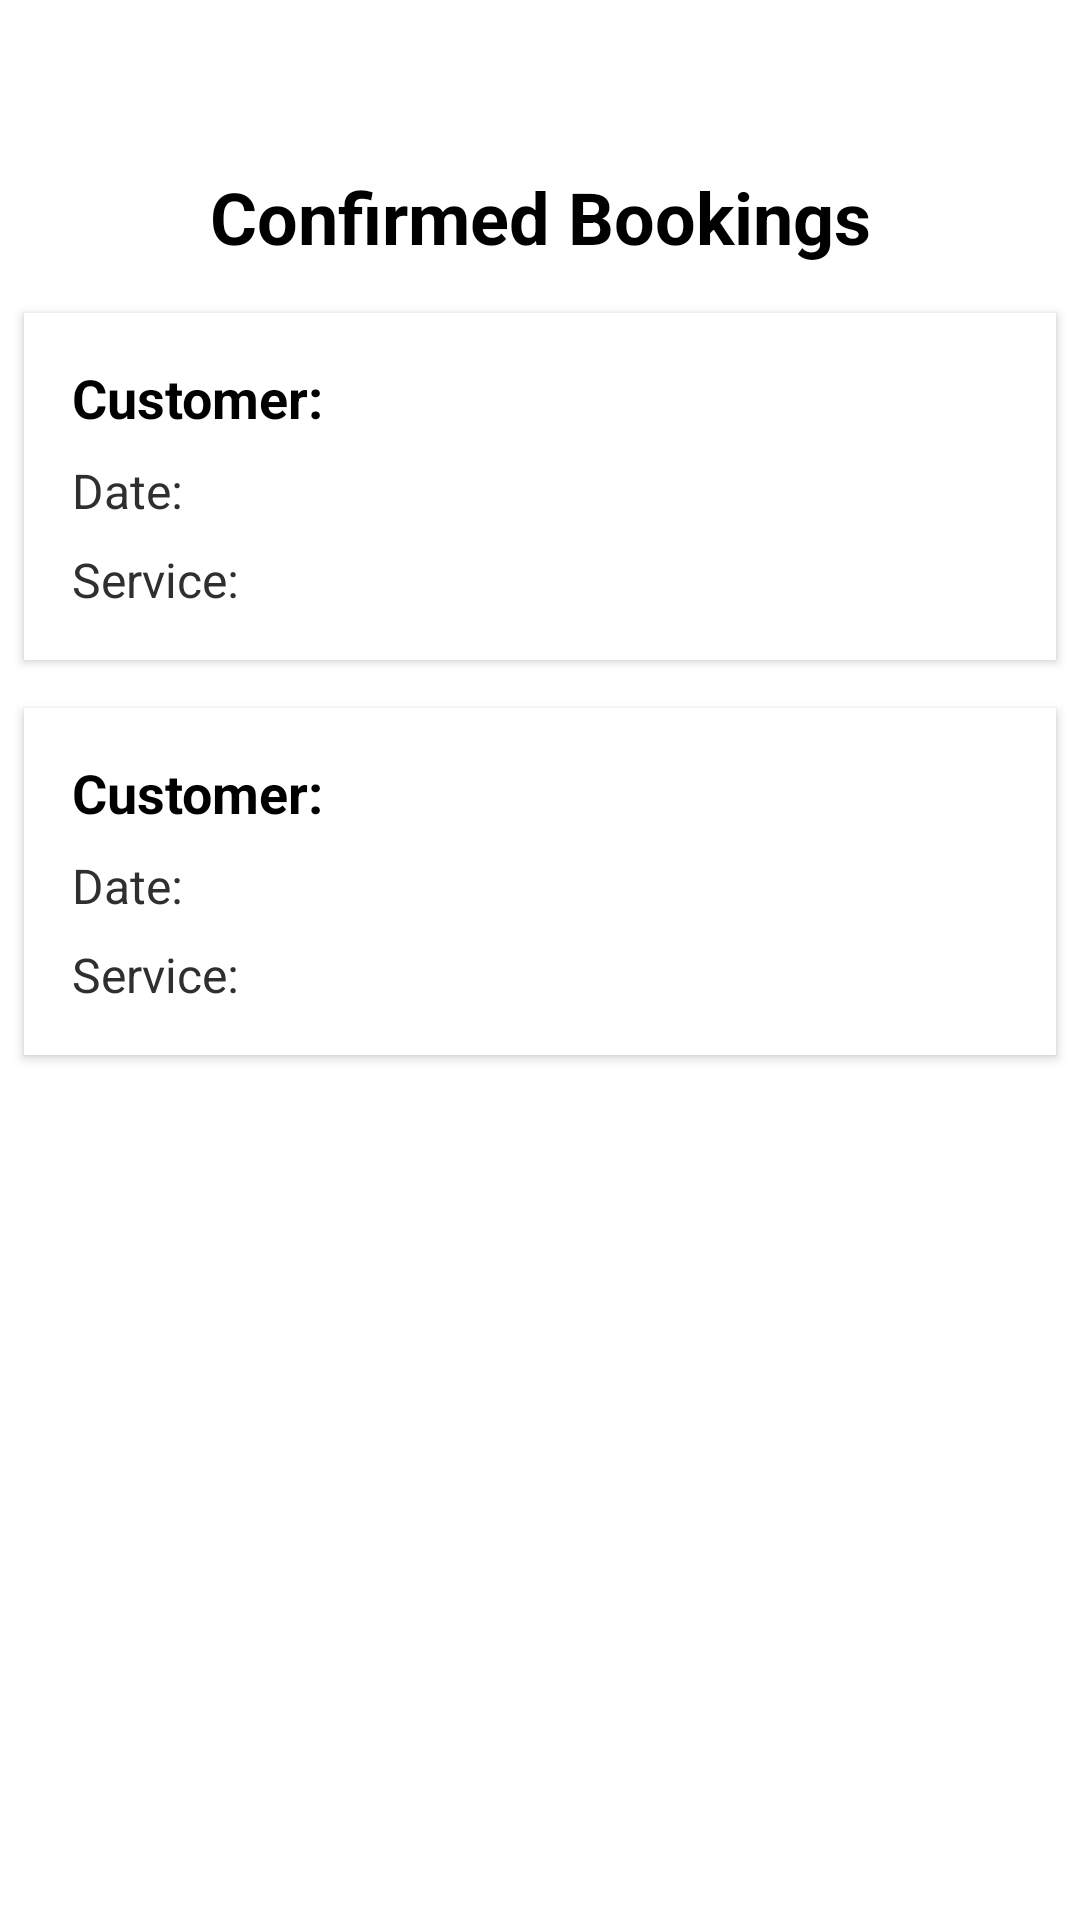

Reconstruct the res/layout file that produces this screen, plus the resources it refers to.
<!-- AndroidManifest.xml: application theme Theme.MartinsAutoClinic -->
<!-- res/layout/activity_confirmed_bookings.xml -->
<ScrollView
    xmlns:android="http://schemas.android.com/apk/res/android"
    xmlns:app="http://schemas.android.com/apk/res-auto"
    xmlns:tools="http://schemas.android.com/tools"
    android:layout_width="match_parent"
    android:layout_height="match_parent"
    android:background="@android:color/white"
    tools:context=".ConfirmedBookingsActivity">

    <LinearLayout
        android:id="@+id/booking_container"
        android:layout_width="match_parent"
        android:layout_height="wrap_content"
        android:orientation="vertical">

        
        <ImageButton
            android:id="@+id/back_button"
            android:layout_width="40dp"
            android:layout_height="40dp"
            android:layout_marginBottom="16dp"
            android:background="?attr/selectableItemBackgroundBorderless"
            android:src="@drawable/left"
            android:contentDescription="Back"
            app:tint="@android:color/black" />

        
        <TextView
            android:id="@+id/tv_heading"
            android:layout_width="match_parent"
            android:layout_height="wrap_content"
            android:text="Confirmed Bookings"
            android:textSize="24sp"
            android:textStyle="bold"
            android:gravity="center"
            android:textColor="@android:color/black"
            android:layout_marginBottom="16dp" />

        
        <LinearLayout
            android:id="@+id/card_booking_1"
            android:layout_width="match_parent"
            android:layout_height="wrap_content"
            android:orientation="vertical"
            android:padding="16dp"
            android:background="@android:color/white"
            android:elevation="2dp"
            android:layout_marginBottom="16dp"
            android:layout_marginHorizontal="8dp"
            android:clipToPadding="false"
            android:backgroundTint="@android:color/white"
            android:theme="@style/Widget.MaterialComponents.CardView">

            <TextView
                android:id="@+id/tv_customer_name_1"
                android:layout_width="wrap_content"
                android:layout_height="wrap_content"
                android:text="Customer: "
                android:textSize="18sp"
                android:textColor="@android:color/black"
                android:textStyle="bold" />

            <TextView
                android:id="@+id/tv_booking_date_1"
                android:layout_width="wrap_content"
                android:layout_height="wrap_content"
                android:text="Date: "
                android:textSize="16sp"
                android:textColor="@color/dark_gray"
                android:layout_marginTop="8dp" />

            <TextView
                android:id="@+id/tv_service_type_1"
                android:layout_width="wrap_content"
                android:layout_height="wrap_content"
                android:text="Service: "
                android:textSize="16sp"
                android:textColor="@color/dark_gray"
                android:layout_marginTop="8dp" />
        </LinearLayout>

        
        <LinearLayout
            android:id="@+id/card_booking_2"
            android:layout_width="match_parent"
            android:layout_height="wrap_content"
            android:orientation="vertical"
            android:padding="16dp"
            android:background="@android:color/white"
            android:elevation="2dp"
            android:layout_marginBottom="16dp"
            android:layout_marginHorizontal="8dp"
            android:clipToPadding="false"
            android:backgroundTint="@android:color/white"
            android:theme="@style/Widget.MaterialComponents.CardView">

            <TextView
                android:id="@+id/tv_customer_name_2"
                android:layout_width="wrap_content"
                android:layout_height="wrap_content"
                android:text="Customer: "
                android:textSize="18sp"
                android:textColor="@android:color/black"
                android:textStyle="bold" />

            <TextView
                android:id="@+id/tv_booking_date_2"
                android:layout_width="wrap_content"
                android:layout_height="wrap_content"
                android:text="Date: "
                android:textSize="16sp"
                android:textColor="@color/dark_gray"
                android:layout_marginTop="8dp" />

            <TextView
                android:id="@+id/tv_service_type_2"
                android:layout_width="wrap_content"
                android:layout_height="wrap_content"
                android:text="Service: "
                android:textSize="16sp"
                android:textColor="@color/dark_gray"
                android:layout_marginTop="8dp" />
        </LinearLayout>

        

    </LinearLayout>
</ScrollView>
<!-- resources referenced by this layout -->
<resources>
  <color name="dark_gray">#2F2F2F</color>
  <style name="Theme.MartinsAutoClinic" parent="Base.Theme.MartinsAutoClinic" />
  <style name="Base.Theme.MartinsAutoClinic" parent="Theme.AppCompat.DayNight.NoActionBar">
          
          
      </style>
</resources>
